Labelled photos from "data_split", an image-classification folder in ImAle/IA_CNN_BrainTumor. The possible labels are: glioma, meningioma, no tumor, pituitary tumor.

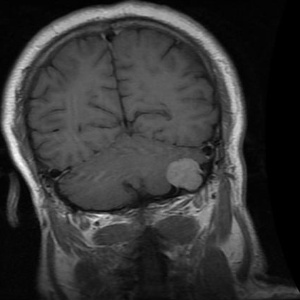
Label: meningioma

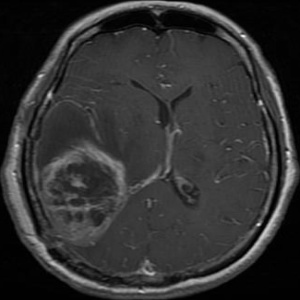
Label: glioma

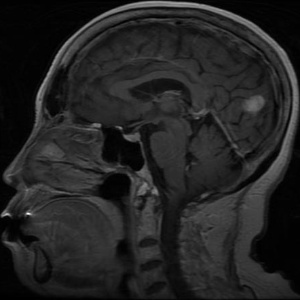
Label: meningioma

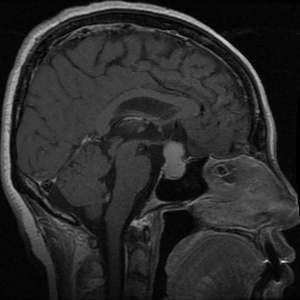
Label: pituitary tumor

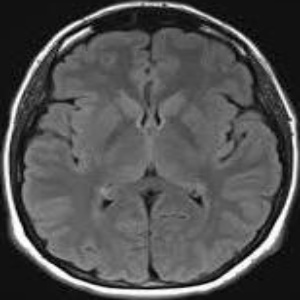
Label: no tumor

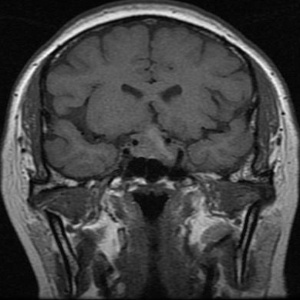
Label: pituitary tumor
